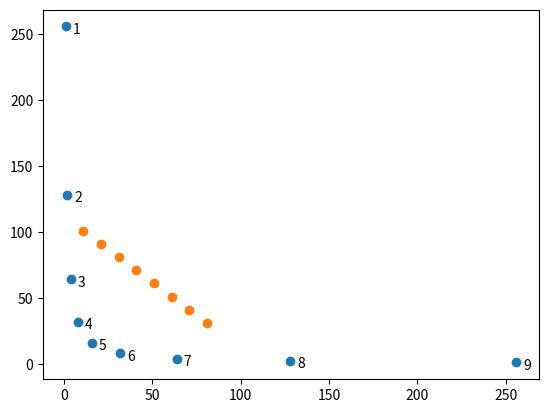

Reproduce this figure in Python.
import matplotlib.pyplot as plt
import numpy as np
years = [1950, 1960, 1970, 1980, 1990, 2000, 2010]
gdp = [300.2, 543.3, 1075.9, 2862.5, 5979.9, 10289.7, 14958.3]
# plt.plot(years, gdp, color='red',marker='s',linestyle='--')
# plt.xlabel('X-axis')
# plt.ylabel('Y-axis')
# plt.show()

# movies=['a','b','c','e','f']
# award=[7,2,7,2,7]
# plt.bar(movies,award,color='green',edgecolor='black',width=0.9)
# plt.xlabel('X-axis')
# plt.ylabel('Y-axis')
# plt.yticks(range(-4,11))
# plt.show()

grades=[83,95,91,87,70,0,85,83,100,67,73,77,0]
lst=[min(grade//10*10,90) for grade in grades]
print(lst)
print(lst*2)




from collections import Counter as ct
# h=ct(lst)
# print(h)
# plt.bar([x+5 for x in h.keys()],h.values(),width=9)
# plt.bar(h.keys()+5,h.values(),width=9)
# plt.hist(lst,bins=100)
# plt.xticks([10*i for i in range(11)])
# plt.show()

variance=[1,2,4,8,16,32,64,128,256]
biassquare=[256,128,64,32,16,8,4,2,1]
totalError=[x+y for x,y in zip(variance,biassquare)]
website=[1,2,3,4,5,6,7,8,9]

xs=[i for i,_ in enumerate(variance)]

# plt.plot(xs,variance,'g-',label='variance')
# plt.plot(xs,biassquare,'r-.',label='bias')
# plt.plot(xs,totalError,'b:',label='totalerror')
plt.scatter(variance,biassquare)
plt.scatter([11,21,31,41,51,61,71,81],[101,91,81,71,61,51,41,31])

for label,friend,min in zip(website,variance,biassquare):
    plt.annotate(label,xy=(friend,min),xytext=(5,-5),textcoords='offset points')
# plt.xticks([])
plt.show()
